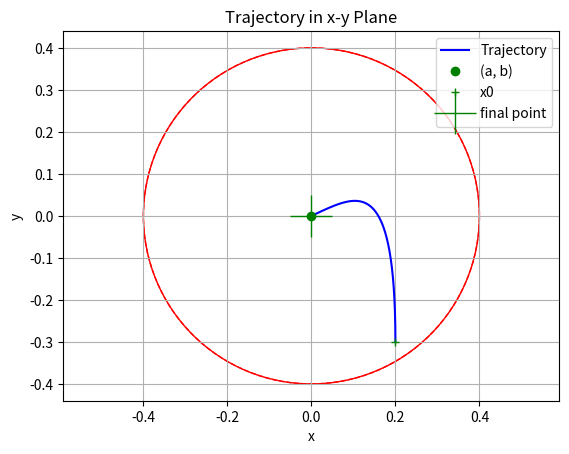

Write the Python code that produced this figure.
import numpy as np
import matplotlib.pyplot as plt

# Parameters
K = 20.0  # spring constant
M = 0.7  # mass
D = 9.0  # damping coefficient
P = 0.0  # force magnitude
R = 0.0  # safety bubble radius

# Initial conditions
a = -0.0
b = 0.0
x0 = 0.2
y0 = -0.3
x_dot0 = 0.0
y_dot0 = 4

# Time parameters
timestep = 0.001
total_time = 30.0

    

# Function to compute acceleration in x-direction
def acceleration_x(x, y, x_dot, y_dot):
    if x ** 2 + y ** 2 <= R ** 2:
        # print("true")
        return -K / M * x - D / M * x_dot + K / M * a 
    else:
        # print("false")
        return -K / M * x - D / M * x_dot + K / M * a


# Function to compute acceleration in y-direction
def acceleration_y(x, y, x_dot, y_dot):
    if x ** 2 + y ** 2 <= R ** 2:
        return  -K / M * y - D / M * y_dot + K / M * b 
    else:
        return -K / M * y - D / M * y_dot + K / M * b


# Finite difference solver
def solve():
    num_steps = int(total_time / timestep)
    x = np.zeros(num_steps)
    y = np.zeros(num_steps)
    x_dot = np.zeros(num_steps)
    y_dot = np.zeros(num_steps)

    x[0] = x0
    y[0] = y0
    x_dot[0] = x_dot0
    y_dot[0] = y_dot0

    for i in range(1, num_steps):
        x_dot_dot = acceleration_x(x[i - 1], y[i - 1], x_dot[i - 1], y_dot[i - 1])
        y_dot_dot = acceleration_y(x[i - 1], y[i - 1], x_dot[i - 1], y_dot[i - 1])

        x_dot[i] = x_dot[i - 1] + x_dot_dot * timestep
        y_dot[i] = y_dot[i - 1] + y_dot_dot * timestep

        x[i] = x[i - 1] + x_dot[i] * timestep
        y[i] = y[i - 1] + y_dot[i] * timestep

    return x, y


# Plot trajectory
x_traj, y_traj = solve()
plt.plot(x_traj, y_traj, 'b', label='Trajectory')

# calculate equilibrium radius
r_eq = P*R/(K+P)
print("equilibrium radius is ", r_eq)

# Plot circle with radius 0.4 around the origin
circle = plt.Circle((0, 0), 0.4, color='r', fill=False, linestyle='--')
plt.gca().add_patch(circle)

# Plot equilibruim radius circle with radius r_eq around the origin
circle = plt.Circle((0, 0), r_eq, color='k', fill=False)
plt.gca().add_patch(circle)

# Plot point (a, b)
plt.plot(a, b, 'go', label='(a, b)')

# Plot x0
plt.plot(x0, y0, 'g+', label='x0')

# Plot final trajectory point
plt.plot(x_traj[-1], y_traj[-1], 'g+', markersize=30, label='final point')

# Plot circle with radius 0.4 around the origin
circle = plt.Circle((0, 0), 0.4, color='r', fill=False)
plt.gca().add_patch(circle)

plt.xlabel('x')
plt.ylabel('y')
plt.title('Trajectory in x-y Plane')
plt.legend()
plt.axis('equal')
plt.grid(True)
plt.show()